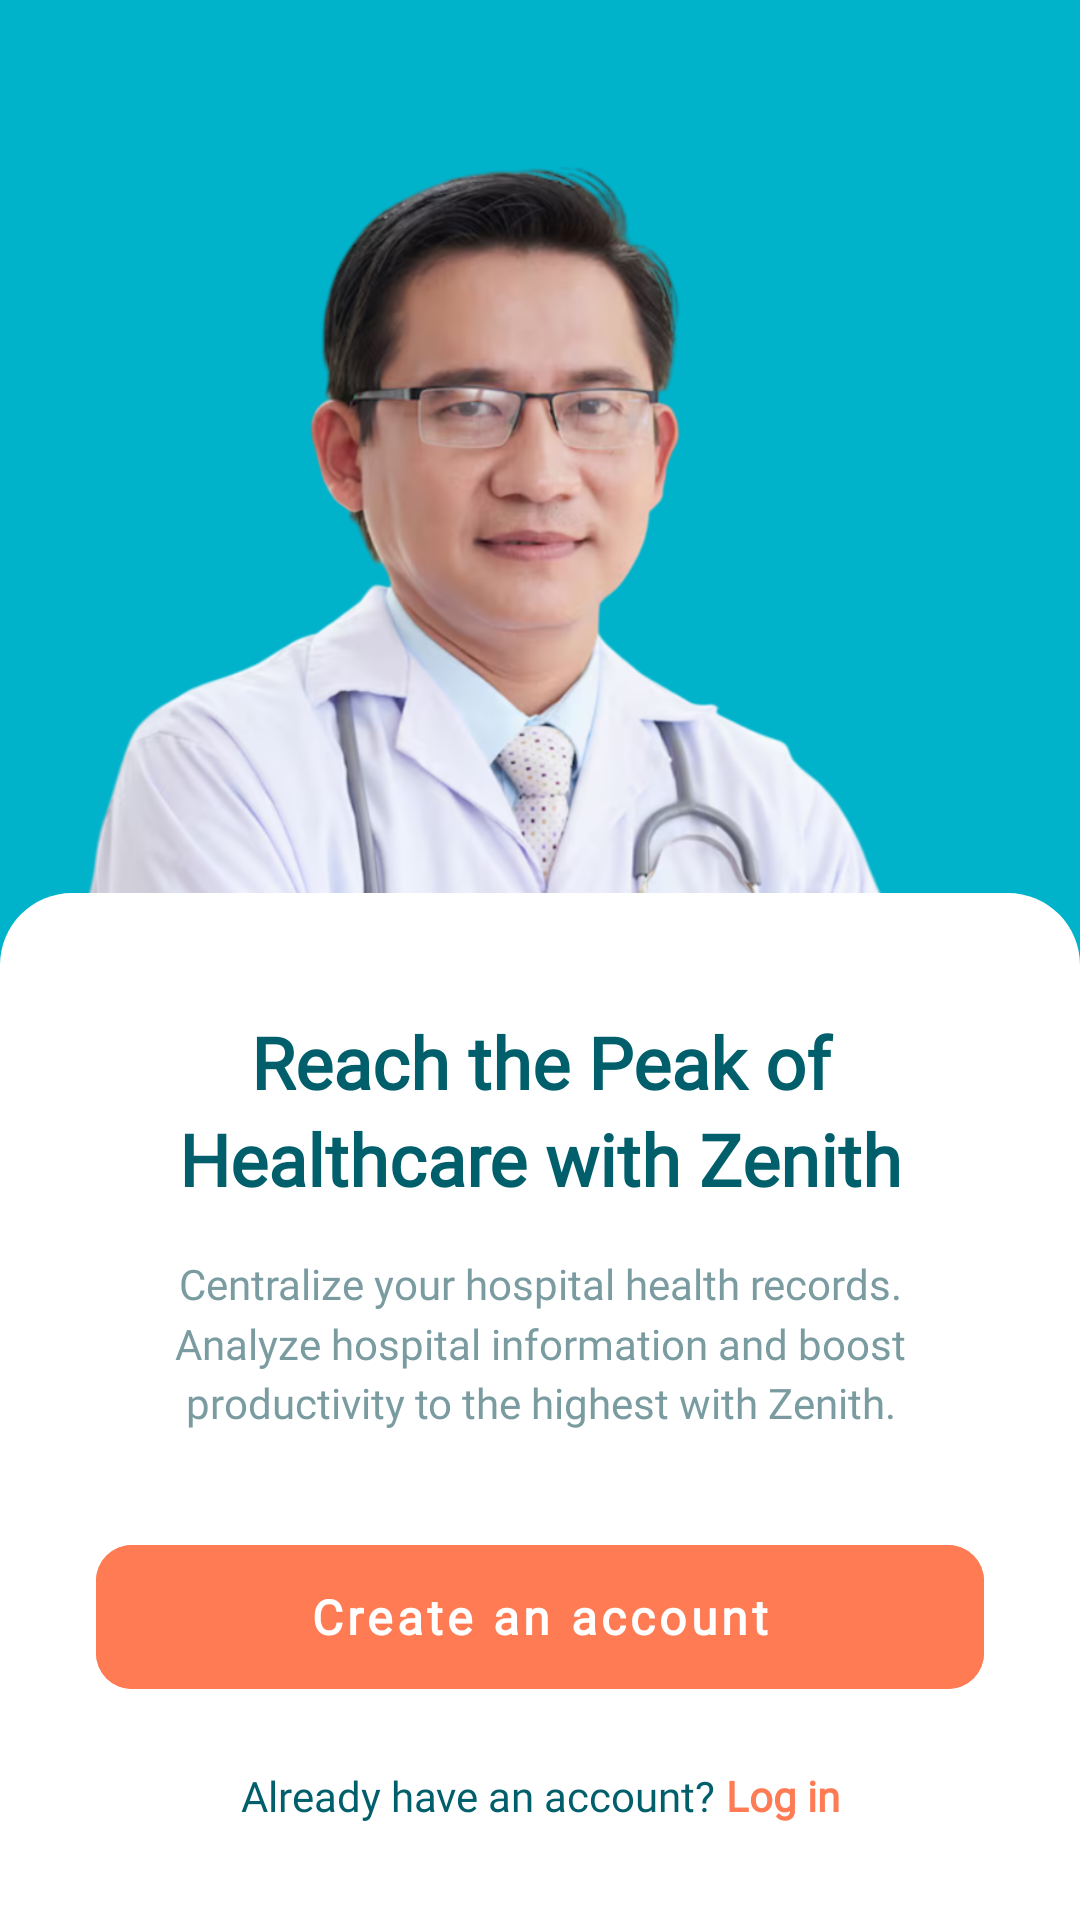

Layout XML and referenced resources for this Android screen:
<!-- AndroidManifest.xml: application theme Theme.Zenith -->
<!-- res/layout/activity_onboarding.xml -->
<?xml version="1.0" encoding="utf-8"?>
<androidx.constraintlayout.widget.ConstraintLayout
    xmlns:android="http://schemas.android.com/apk/res/android"
    xmlns:app="http://schemas.android.com/apk/res-auto"
    android:layout_width="match_parent"
    android:layout_height="match_parent"
    android:background="@color/moonstone"
    android:id="@+id/main">

    
    

    

    <ImageView
        android:id="@+id/ivDoctor"
        android:layout_width="328dp"
        android:layout_height="516dp"
        android:contentDescription="Doctor"
        android:scaleType="centerCrop"
        android:src="@drawable/doctor"
        app:layout_constraintBottom_toBottomOf="parent"
        app:layout_constraintEnd_toEndOf="@+id/bottomSheet"
        app:layout_constraintHeight_percent="0.75"
        app:layout_constraintStart_toStartOf="@+id/bottomSheet"
        app:layout_constraintTop_toTopOf="parent"
        app:layout_constraintVertical_bias="0.181" />

    <androidx.constraintlayout.widget.ConstraintLayout
        android:id="@+id/bottomSheet"
        android:layout_width="match_parent"
        android:layout_height="wrap_content"
        android:background="@drawable/bg_bottom_sheet_rounded"
        android:paddingHorizontal="32dp"
        android:paddingTop="40dp"
        android:paddingBottom="32dp"
        app:layout_constraintBottom_toBottomOf="parent"
        app:layout_constraintStart_toStartOf="parent"
        app:layout_constraintEnd_toEndOf="parent">

        
        <TextView
            android:id="@+id/tvTitle"
            android:layout_width="0dp"
            android:layout_height="wrap_content"
            android:text="Reach the Peak of
            Healthcare with Zenith"
            android:fontFamily="@font/inter"
            android:textSize="24sp"
            android:textStyle="bold"
            android:textColor="#005F6A"
            android:textAlignment="center"
            android:lineSpacingExtra="4dp"
            app:layout_constraintStart_toStartOf="parent"
            app:layout_constraintEnd_toEndOf="parent"
            app:layout_constraintTop_toTopOf="parent" />

        
        <TextView
            android:id="@+id/tvDescription"
            android:layout_width="0dp"
            android:layout_height="wrap_content"
            android:text="Centralize your hospital health records.
            Analyze hospital information and boost
            productivity to the highest with Zenith."
            android:fontFamily="@font/inter"
            android:textSize="14sp"
            android:textColor="#7A9CA1"
            android:textAlignment="center"
            android:layout_marginTop="16dp"
            android:lineSpacingMultiplier="1.2"
            app:layout_constraintStart_toStartOf="parent"
            app:layout_constraintEnd_toEndOf="parent"
            app:layout_constraintTop_toBottomOf="@+id/tvTitle" />

        
        <com.google.android.material.button.MaterialButton
            android:id="@+id/btnCreateAccount"
            android:layout_width="0dp"
            android:layout_height="60dp"
            android:text="Create an account"
            android:fontFamily="@font/inter"
            android:textStyle="bold"
            android:textSize="16sp"
            android:textColor="#FFFFFF"
            android:backgroundTint="@color/coral"
            app:cornerRadius="12dp"
            android:layout_marginTop="32dp"
            android:textAllCaps="false"
            android:elevation="0dp"
            android:stateListAnimator="@null"
            app:layout_constraintStart_toStartOf="parent"
            app:layout_constraintEnd_toEndOf="parent"
            app:layout_constraintTop_toBottomOf="@+id/tvDescription" />

        
        <LinearLayout
            android:layout_width="wrap_content"
            android:layout_height="wrap_content"
            android:orientation="horizontal"
            android:layout_marginTop="20dp"
            app:layout_constraintTop_toBottomOf="@+id/btnCreateAccount"
            app:layout_constraintStart_toStartOf="parent"
            app:layout_constraintEnd_toEndOf="parent">

            <TextView
                android:layout_width="wrap_content"
                android:layout_height="wrap_content"
                android:text="Already have an account? "
                android:fontFamily="@font/inter"
                android:textColor="#005F6A"
                android:textSize="14sp" />

            <TextView
                android:id="@+id/tvLoginLink"
                android:layout_width="wrap_content"
                android:layout_height="wrap_content"
                android:text="Log in"
                android:fontFamily="@font/inter"
                android:textStyle="bold"
                android:textColor="@color/coral"
                android:textSize="14sp" />

        </LinearLayout>

    </androidx.constraintlayout.widget.ConstraintLayout>

</androidx.constraintlayout.widget.ConstraintLayout>
<!-- resources referenced by this layout -->
<resources>
  <color name="coral">#FFFF7B54</color>
  <color name="moonstone">#FF00B2CA</color>
  <!-- drawable bg_bottom_sheet_rounded (drawable) -->
  <?xml version="1.0" encoding="utf-8"?>
  <shape xmlns:android="http://schemas.android.com/apk/res/android">
      <solid android:color="#FFFFFF" />
      <corners
          android:topLeftRadius="24dp"
          android:topRightRadius="24dp"
          android:bottomLeftRadius="0dp"
          android:bottomRightRadius="0dp" />
  </shape>
  <!-- drawable doctor: png bitmap (drawable, 740409 bytes) -->
  <style name="Theme.Zenith" parent="Theme.MaterialComponents.Light.NoActionBar">
          
          <item name="colorPrimary">@color/moonstone</item>
          <item name="colorPrimaryVariant">@color/caribbean</item>
          <item name="colorOnPrimary">@color/coral</item>
          
          <item name="colorSecondary">@color/coral</item>
          <item name="colorSecondaryVariant">@color/tangerine</item>
          <item name="colorOnSecondary">@color/moonstone</item>
          
          <item name="android:statusBarColor">?attr/colorPrimaryVariant</item>
          
      </style>
  <color name="caribbean">#FF006D77</color>
  <color name="tangerine">#FFFF9576</color>
</resources>
